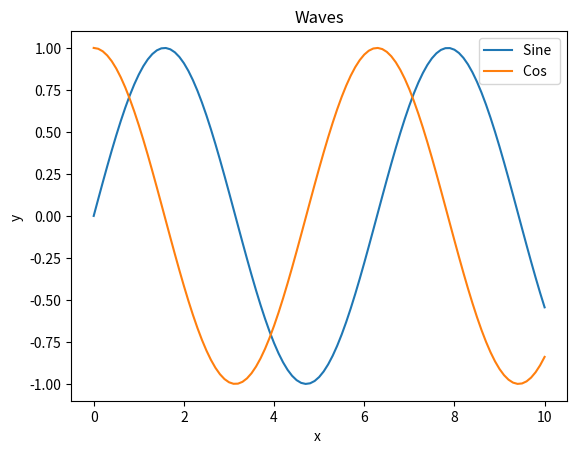

Python code for this plot:
import numpy as np

import matplotlib.pyplot as plt

x = np.linspace(0, 10, 101)
sine_wave = np.sin(x)
cosine_wave = np.cos(x)



np.save('task7_sin.npy', sine_wave)
np.save('task7_cos.npy', cosine_wave)



plt.plot(x, sine_wave, label='Sine ')
plt.plot(x, cosine_wave, label='Cos ')

plt.xlabel('x ')
plt.ylabel('y ')
plt.title('Waves')
plt.legend()

plt.show()